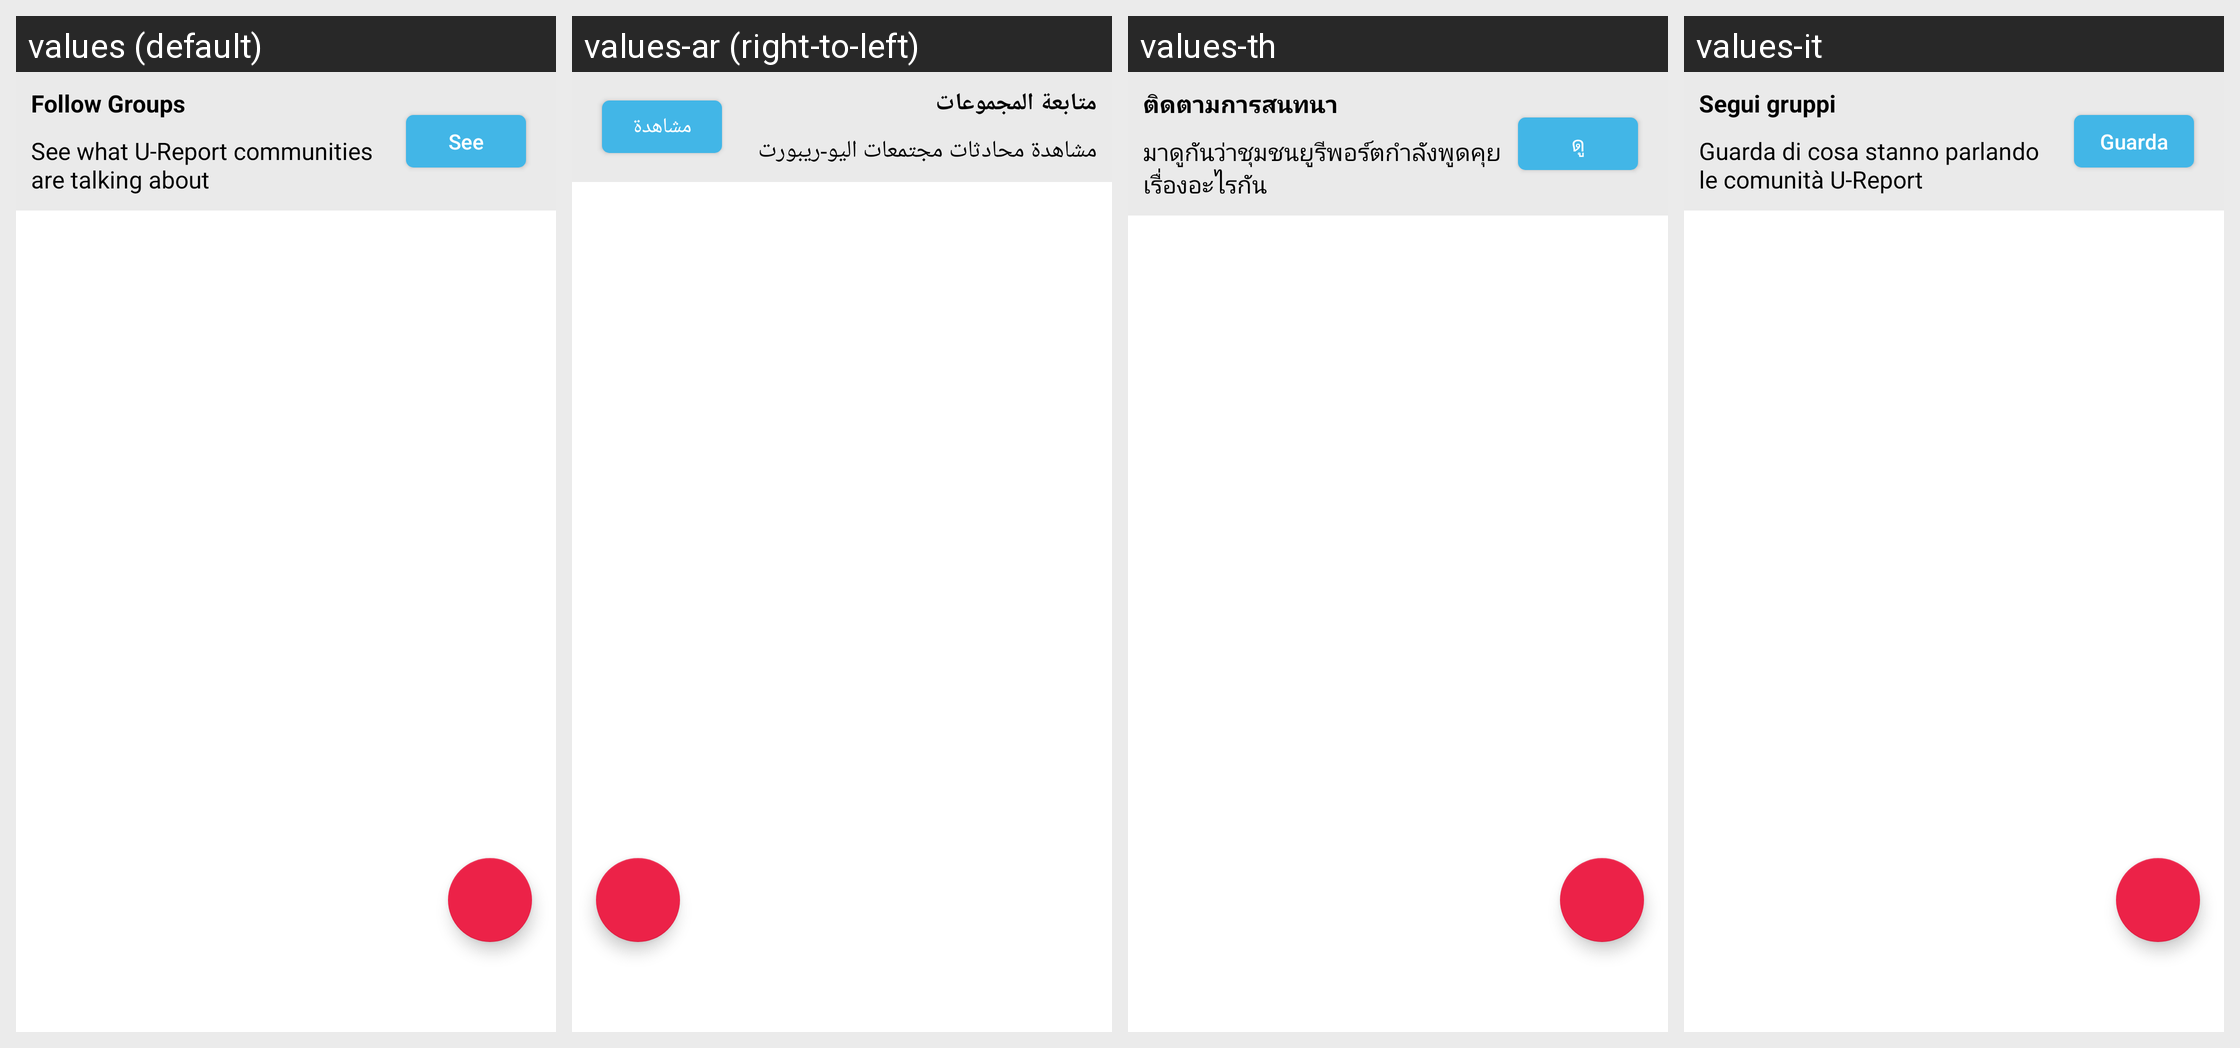

Strings drawn on this Android screen and how each of the app's shown locales translates them:
Android screen res/layout/fragment_list_chat_rooms.xml rendered under 4 locales, left to right: values (default), values-ar (right-to-left), values-th, values-it. Device: Nexus 5 (rendered at 1080×1920; each locale shown at half size, 540×960, under a caption strip naming it); theme AppTheme.
Other locales in the repository, not shown: values-es, values-pt, values-uk.
Strings drawn on this screen, with the default value and each locale's value (text and hints the layout hard-codes, and strings that could not be matched under every locale, appear in the picture but are not listed):

title_open_groups
  values: Follow Groups
  values-ar: متابعة المجموعات
  values-th: ติดตามการสนทนา
  values-it: Segui gruppi

description_open_groups
  values: See what U-Report communities are talking about
  values-ar: مشاهدة محادثات مجتمعات اليو-ريبورت
  values-th: มาดูกันว่าชุมชนยูรีพอร์ตกำลังพูดคุยเรื่องอะไรกัน
  values-it: Guarda di cosa stanno parlando le comunità U-Report

title_see
  values: See
  values-ar: مشاهدة
  values-th: ดู
  values-it: Guarda
